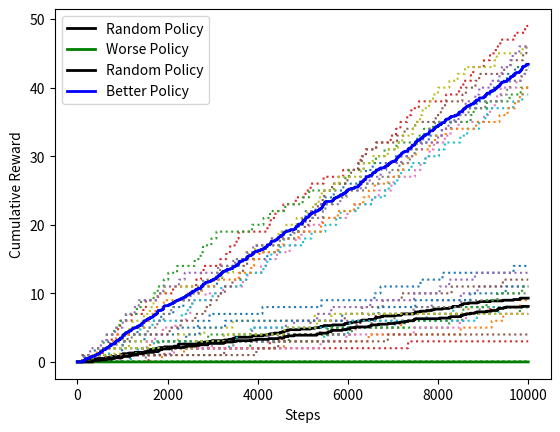

Recreate this plot in Python.
import numpy as np
import matplotlib.pyplot as plt
from typing import Tuple, Callable
from enum import IntEnum


class Action(IntEnum):
    """Action"""

    LEFT = 0
    DOWN = 1
    RIGHT = 2
    UP = 3


def actions_to_dxdy(action: Action):
    """
    Helper function to map action to changes in x and y coordinates

    Args:
        action (Action): taken action

    Returns:
        dxdy (Tuple[int, int]): Change in x and y coordinates
    """
    mapping = {
        Action.LEFT: (-1, 0),
        Action.DOWN: (0, -1),
        Action.RIGHT: (1, 0),
        Action.UP: (0, 1),
    }
    return mapping[action]


def reset():
    """Return agent to start state"""
    return (0, 0)


# Q1
def simulate(state: Tuple[int, int], action: Action):
    """Simulate function for Four Rooms environment

    Implements the transition function p(next_state, reward | state, action).
    The general structure of this function is:
        1. If goal was reached, reset agent to start state
        2. Calculate the action taken from selected action (stochastic transition)
        3. Calculate the next state from the action taken (accounting for boundaries/walls)
        4. Calculate the reward

    Args:
        state (Tuple[int, int]): current agent position (e.g. (1, 3))
        action (Action): selected action from current agent position (must be of type Action defined above)

    Returns:
        next_state (Tuple[int, int]): next agent position
        reward (float): reward for taking action in state
    """
    # Walls are listed for you
    # Coordinate system is (x, y) where x is the horizontal and y is the vertical direction
    walls = [
        (0, 5),
        (2, 5),
        (3, 5),
        (4, 5),
        (5, 0),
        (5, 2),
        (5, 3),
        (5, 4),
        (5, 5),
        (5, 6),
        (5, 7),
        (5, 9),
        (5, 10),
        (6, 4),
        (7, 4),
        (9, 4),
        (10, 4),
    ]

    # TODO check if goal was reached
    goal_state = (10, 10)
    if state == goal_state:
        reward = 1
        new_state = reset()

        return new_state, reward

    # TODO modify action_taken so that 10% of the time, the action_taken is perpendicular to action (there are 2 perpendicular actions for each action)
    action_taken = action
    prob = np.random.rand()
    # check actions
    act_list = []
    for ac in Action:
        act_list.append(ac.value)
    # noise
    if 0 <= prob < 0.05:
        action_taken = Action(act_list[(action + 1) % 4])
        pass
    elif 0.05 <= prob < .1:
        action_taken = Action(act_list[(action - 1) % 4])

    # TODO calculate the next state and reward given state and action_taken
    # You can use actions_to_dxdy() to calculate the next state
    # Check that the next state is within boundaries and is not a wall
    # One possible way to work with boundaries is to add a boundary wall around environment and
    # simply check whether the next state is a wall

    # add surrounding walls
    for i in range(11):
        left_w = (-1, i)
        down_w = (i, -1)
        right_w = (11, i)
        up_w = (i, 11)
        walls += [left_w, down_w, right_w, up_w]

    next_state = tuple(origin + new for origin, new in zip(state, actions_to_dxdy(action_taken)))
    if next_state in walls:
        next_state = state
    reward = 0

    return next_state, reward


# Q2
def manual_policy(state: Tuple[int, int]):
    """A manual policy that queries user for action and returns that action

    Args:
        state (Tuple[int, int]): current agent position (e.g. (1, 3))

    Returns:
        action (Action)
    """
    # TODO
    print(f"The current state is: {state}, \
    please choose the actions from the follows: \
    LEFT = 0, DOWN = 1, RIGHT = 2, UP = 3")
    action = input()
    act_list = []
    for ac in Action:
        act_list.append(ac.value)
    while True:
        if int(action) in act_list:
            action = Action(int(action))
            return action
        else:
            print("Please choose number from 【0, 1, 2, 3]")
            action = input()


# Q2
def agent(
        steps: int = 1000,
        trials: int = 1,
        policy=Callable[[Tuple[int, int]], Action],
):
    """
    An agent that provides actions to the environment (actions are determined by policy), and receives
    next_state and reward from the environment

    The general structure of this function is:
        1. Loop over the number of trials
        2. Loop over total number of steps
        3. While t < steps
            - Get action from policy
            - Take a step in the environment using simulate()
            - Keep track of the reward
        4. Compute cumulative reward of trial

    Args:
        steps (int): steps
        trials (int): trials
        policy: a function that represents the current policy. Agent follows policy for interacting with environment.
            (e.g. policy=manual_policy, policy=random_policy)

    """
    # TODO you can use the following structure and add to it as needed
    total_reward = []
    for t in range(trials):
        state = reset()
        i = 0
        reward_trial = 0
        cumulative_trial = []
        while i < steps:
            # TODO select action to take
            action = policy(state)
            # TODO take step in environment using simulate()
            state, reward = simulate(state, action)
            # TODO record the reward
            reward_trial += reward
            i += 1
            cumulative_trial.append(reward_trial)
        total_reward.append(cumulative_trial)

    return total_reward


# Q3
def random_policy(state: Tuple[int, int]):
    """A random policy that returns an action uniformly at random

    Args:
        state (Tuple[int, int]): current agent position (e.g. (1, 3))

    Returns:
        action (Action)
    """
    # TODO
    act_list = []
    for ac in Action:
        act_list.append(ac.value)
    action = Action(np.random.choice(act_list))

    return action


# Q4
def worse_policy(state: Tuple[int, int]):
    """A policy that is worse than the random_policy

    Args:
        state (Tuple[int, int]): current agent position (e.g. (1, 3))

    Returns:
        action (Action)
    """
    # TODO
    return Action(0)


# Q4
def better_policy(state: Tuple[int, int]):
    """A policy that is better than the random_policy

    Args:
        state (Tuple[int, int]): current agent position (e.g. (1, 3))

    Returns:
        action (Action)
    """
    # TODO
    act_list = []
    for ac in Action:
        act_list.append(ac.value)

    key_up = []
    key_down = []
    key_left = []
    key_right = []
    for i in range(8):
        key_up.append([1, i])
        key_up.append([8, i])

    # for i in range(2, 7):
    #     # key_right.append([i, 1])
    #     # key_right.append([i, 8])
    #     pass
    #
    # for i in range(5, 10):
    #     key_up.append([9, i])
    #     key_up.append([10, i])

    # for i in range(2, 5):
    #     for j in range(2, 5):
    #         key_left.append([i, j])

    for i in range(5):
        key_down.append([i, 9])
        # key_down.append([i, 10])
        key_up.append([i, 6])
        key_up.append([i, 7])
        # key_up.append([i, 0])
        key_right.append([0, i])

    # for i in range(11):
    #     key_right.append([6, i])
    #     # key_right.append([7, i])

    for i in range(4):
        key_left.append([9, i])
        # key_left.append([10, i])
    key_right.append([9, 10])
    state = list(state)
    if state in key_up:
        action = Action(3)
    elif state in key_left:
        action = Action(0)
    elif state in key_down:
        action = Action(1)
    elif state in key_right:
        action = Action(2)
    else:
        action = Action(np.random.choice(act_list))
    return action


def main():
    # TODO run code for Q2~Q4 and plot results
    # You may be able to reuse the agent() function for each question
    agent_q3_r = agent(10000, 10, random_policy)
    for i in range(10):
        plt.plot(agent_q3_r[i], ':')

    plt.xlabel('Steps')
    plt.ylabel('Cumulative Reward')
    plt.plot(np.average(np.array(agent_q3_r), 0), color='black', label='Random Policy', linewidth=2)
    plt.legend()
    plt.show()

    # Q4 PLOT
    reward_q4_better = agent(10000, 10, better_policy)
    reward_q4_rand = agent(10000, 10, random_policy)
    reward_q4_worse = agent(10000, 10, worse_policy)

    for i in range(10):
        plt.plot(reward_q4_better[i], ':')  # better policy
        plt.plot(reward_q4_rand[i], ':')  # random policy
        plt.plot(reward_q4_worse[i], ':')  # worse policy

    # Average rewards
    plt.plot(np.average(np.array(reward_q4_worse), 0), color='green', label='Worse Policy', linewidth=2)
    plt.plot(np.average(np.array(reward_q4_rand), 0), color='black', label='Random Policy', linewidth=2)
    plt.plot(np.average(np.array(reward_q4_better), 0), color='blue', label='Better Policy', linewidth=2)

    plt.xlabel('Steps')
    plt.ylabel('Cumulative Reward')
    plt.legend()
    plt.show()


if __name__ == "__main__":
    main()
